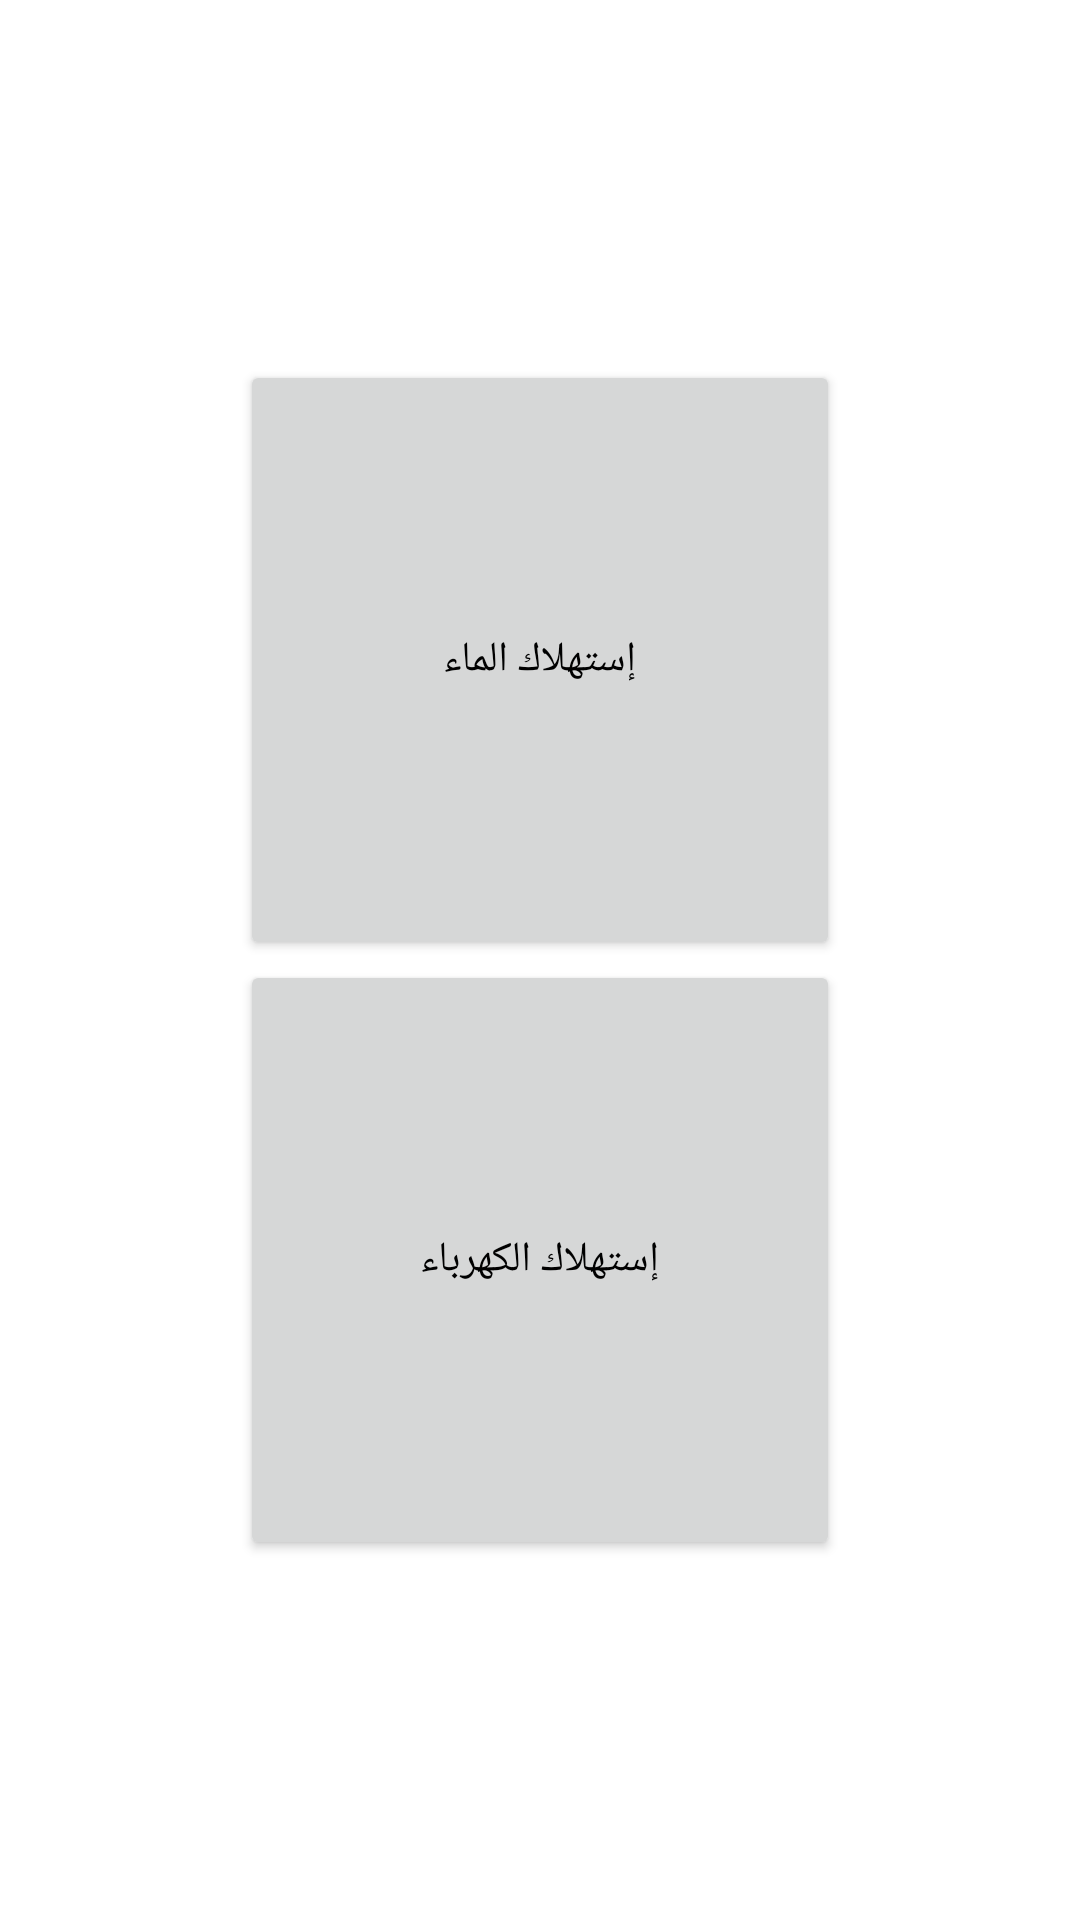

Reconstruct the res/layout file that produces this screen, plus the resources it refers to.
<!-- AndroidManifest.xml: application theme Theme.WaterSensor -->
<!-- res/layout/activity_main.xml -->
<?xml version="1.0" encoding="utf-8"?>
<androidx.constraintlayout.widget.ConstraintLayout xmlns:android="http://schemas.android.com/apk/res/android"
    xmlns:app="http://schemas.android.com/apk/res-auto"
    xmlns:tools="http://schemas.android.com/tools"
    android:layout_width="match_parent"
    android:layout_height="match_parent"
    android:background="#FFFFFFFF"
    tools:context=".MainActivity">


    <LinearLayout
        android:layout_width="match_parent"
        android:layout_height="match_parent"
        android:layout_marginRight="60dp"
        android:layout_marginLeft="60dp"
        android:gravity="center"
        android:orientation="vertical">


        <Button
            android:id="@+id/waterrate"
            android:layout_width="200dp"
            android:layout_height="200dp"
            android:textColor="#000"
            android:outlineSpotShadowColor="#000000"
            android:text="إستهلاك الماء"/>

        <Button
            android:id="@+id/electricrate"
            android:layout_width="200dp"
            android:layout_height="200dp"
            android:textColor="#000"
            android:text="إستهلاك الكهرباء"
            app:srcCompat="@drawable/electric" />
    </LinearLayout>
</androidx.constraintlayout.widget.ConstraintLayout>
<!-- resources referenced by this layout -->
<resources>
  <!-- drawable electric: png bitmap (drawable, 150438 bytes) -->
  <style name="Theme.WaterSensor" parent="Theme.MaterialComponents.DayNight.DarkActionBar">
          
          <item name="colorPrimary">@color/purple_500</item>
          <item name="colorPrimaryVariant">@color/purple_700</item>
          <item name="colorOnPrimary">@color/white</item>
          
          <item name="colorSecondary">@color/teal_200</item>
          <item name="colorSecondaryVariant">@color/teal_700</item>
          <item name="colorOnSecondary">@color/black</item>
          
          <item name="android:statusBarColor" tools:targetApi="l">?attr/colorPrimaryVariant</item>
          
      </style>
  <!-- not gathered from this repository: default colours our renderer supplied (Android Studio template values) -->
  <color name="purple_500">#FF6200EE</color>
  <color name="purple_700">#FF3700B3</color>
  <color name="teal_200">#FF03DAC5</color>
  <color name="teal_700">#FF018786</color>
  <color name="black">#FF000000</color>
  <color name="white">#FFFFFFFF</color>
</resources>
